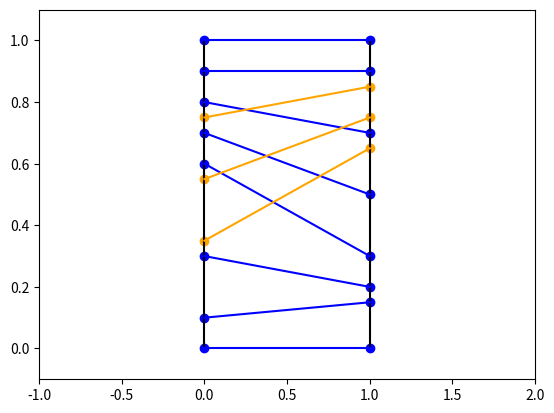

Recreate this plot in Python.
import numpy as np

def _get_v1():
    return np.array([
        [0.0, 1.00],
        [0.0, 0.90],
        [0.0, 0.80],
        [0.0, 0.70],
        [0.0, 0.60],
        [0.0, 0.30],
        [0.0, 0.10],
        [0.0, 0.00],
        [1.0, 1.00],
        [1.0, 0.90],
        [1.0, 0.70],
        [1.0, 0.50],
        [1.0, 0.30],
        [1.0, 0.20],
        [1.0, 0.15],
        [1.0, 0.00]
    ], dtype=np.float64)

def _get_v2():
    return np.array([
        [0.0, 0.75],
        [0.0, 0.55],
        [0.0, 0.35],
        [1.0, 0.85],
        [1.0, 0.75],
        [1.0, 0.65]
    ], dtype=np.float64)

def _get_e1():
    return np.array([(i, i + 8) for i in range(8)], dtype=np.int32)

def _get_e2():
    return np.array([(i, i + 3) for i in range(3)], dtype=np.int32)

def get_fault_pillars_data():
    v1 = _get_v1()
    v2 = _get_v2()
    e1 = _get_e1()
    e2 = _get_e2() + len(v1)
    return np.concatenate([v1, v2]), np.concatenate([e1, e2])


if __name__ == "__main__":
    # Simple main to visualize test data using matplotlib
    import matplotlib.pyplot as plt

    v1, v2 = _get_v1(), _get_v2()
    e1, e2 = _get_e1(), _get_e2()
    plt.xlim(-1, 2), plt.ylim(-0.1, 1.1) # Set X,Y plot boundaries
    plt.vlines((0, 1), 0, 1, colors="black")
    plt.scatter([v[0] for v in v1], [v[1] for v in v1], color='blue')
    plt.scatter([v[0] for v in v2], [v[1] for v in v2], color='orange')
    for e in e1:
        p0, p1 = v1[e[0]], v1[e[1]]
        plt.plot([p0[0], p1[0]], [p0[1], p1[1]], color='blue')
    for e in e2:
        p0, p1 = v2[e[0]], v2[e[1]]
        plt.plot([p0[0], p1[0]], [p0[1], p1[1]], color='orange')
    plt.show()
